Image classification data set "images" (qasim418/Chocolathon on GitHub). Class labels (33): cocoa shot amaretto, cocoa shot bourbon, cocoa shot chocolate cake, cocoa shot old fashioned, cocoa shot tequila, cocoa shot whiskey, truffle amaretto, truffle bananas foster, truffle brownie batter, truffle caramel apple cider, truffle champagne, truffle cheesecake, truffle confetti cake, truffle cookies and cream, truffle creamsicle, truffle creme brulee, truffle dulce de leche, truffle espresso martini, truffle grey salt caramel, truffle key lime pie, truffle lemon, truffle manhattan, truffle maple cream, truffle peanut butter caramel, truffle pineapple moscato, truffle pistachio, truffle pumpkin spice latte, truffle raspberry, truffle s mores, truffle salted caramel, truffle strawberry shortcake, truffle tea honey, truffle turtle.

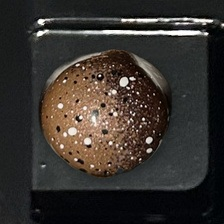
Label: truffle creme brulee

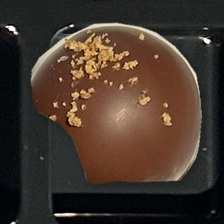
Label: cocoa shot old fashioned

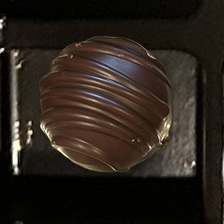
Label: cocoa shot whiskey

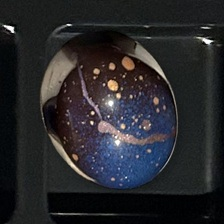
Label: truffle cheesecake

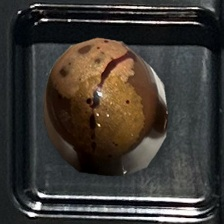
Label: truffle maple cream

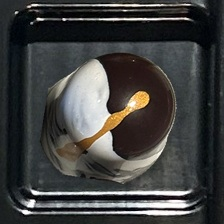
Label: truffle bananas foster
